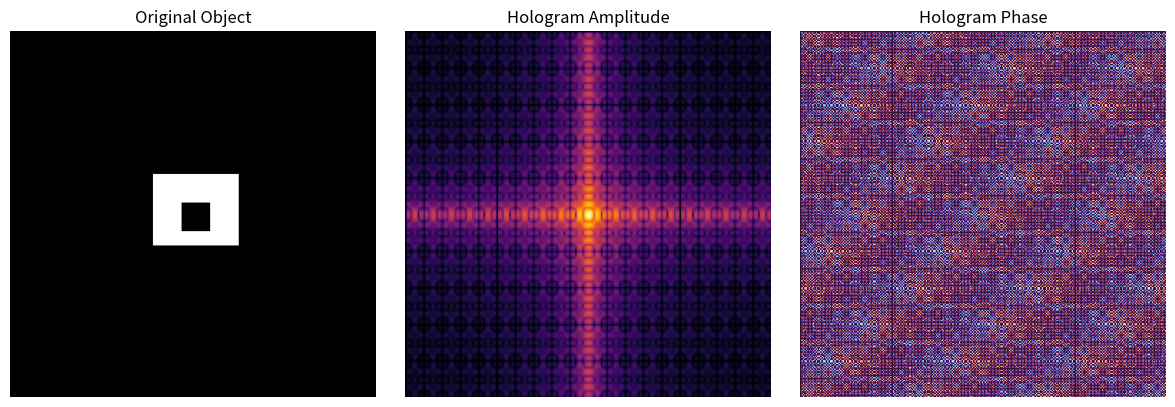

The script that saved this image:
import numpy as np
import matplotlib.pyplot as plt
from PIL import Image
import os

os.makedirs("outputs", exist_ok=True)

# Load object
N = 256
obj = np.zeros((N, N))
obj[100:150, 100:160] = 1.0   # rectangle object
obj[120:140, 120:140] = 0.0   # "hidden" hole

# FFT hologram
F = np.fft.fftshift(np.fft.fft2(obj))
amp = np.abs(F)
phase = np.angle(F)

# Save panels
fig, axs = plt.subplots(1,3, figsize=(12,4))
axs[0].imshow(obj, cmap='gray')
axs[0].set_title("Original Object")

axs[1].imshow(np.log1p(amp), cmap='inferno')
axs[1].set_title("Hologram Amplitude")

axs[2].imshow(phase, cmap='twilight')
axs[2].set_title("Hologram Phase")

for ax in axs: ax.axis("off")

plt.tight_layout()
plt.savefig("outputs/hologram_camouflage_panels.png", dpi=150)
plt.show()

# Save phase-only hologram
plt.imsave("outputs/hologram_phase.png", phase, cmap='twilight')
